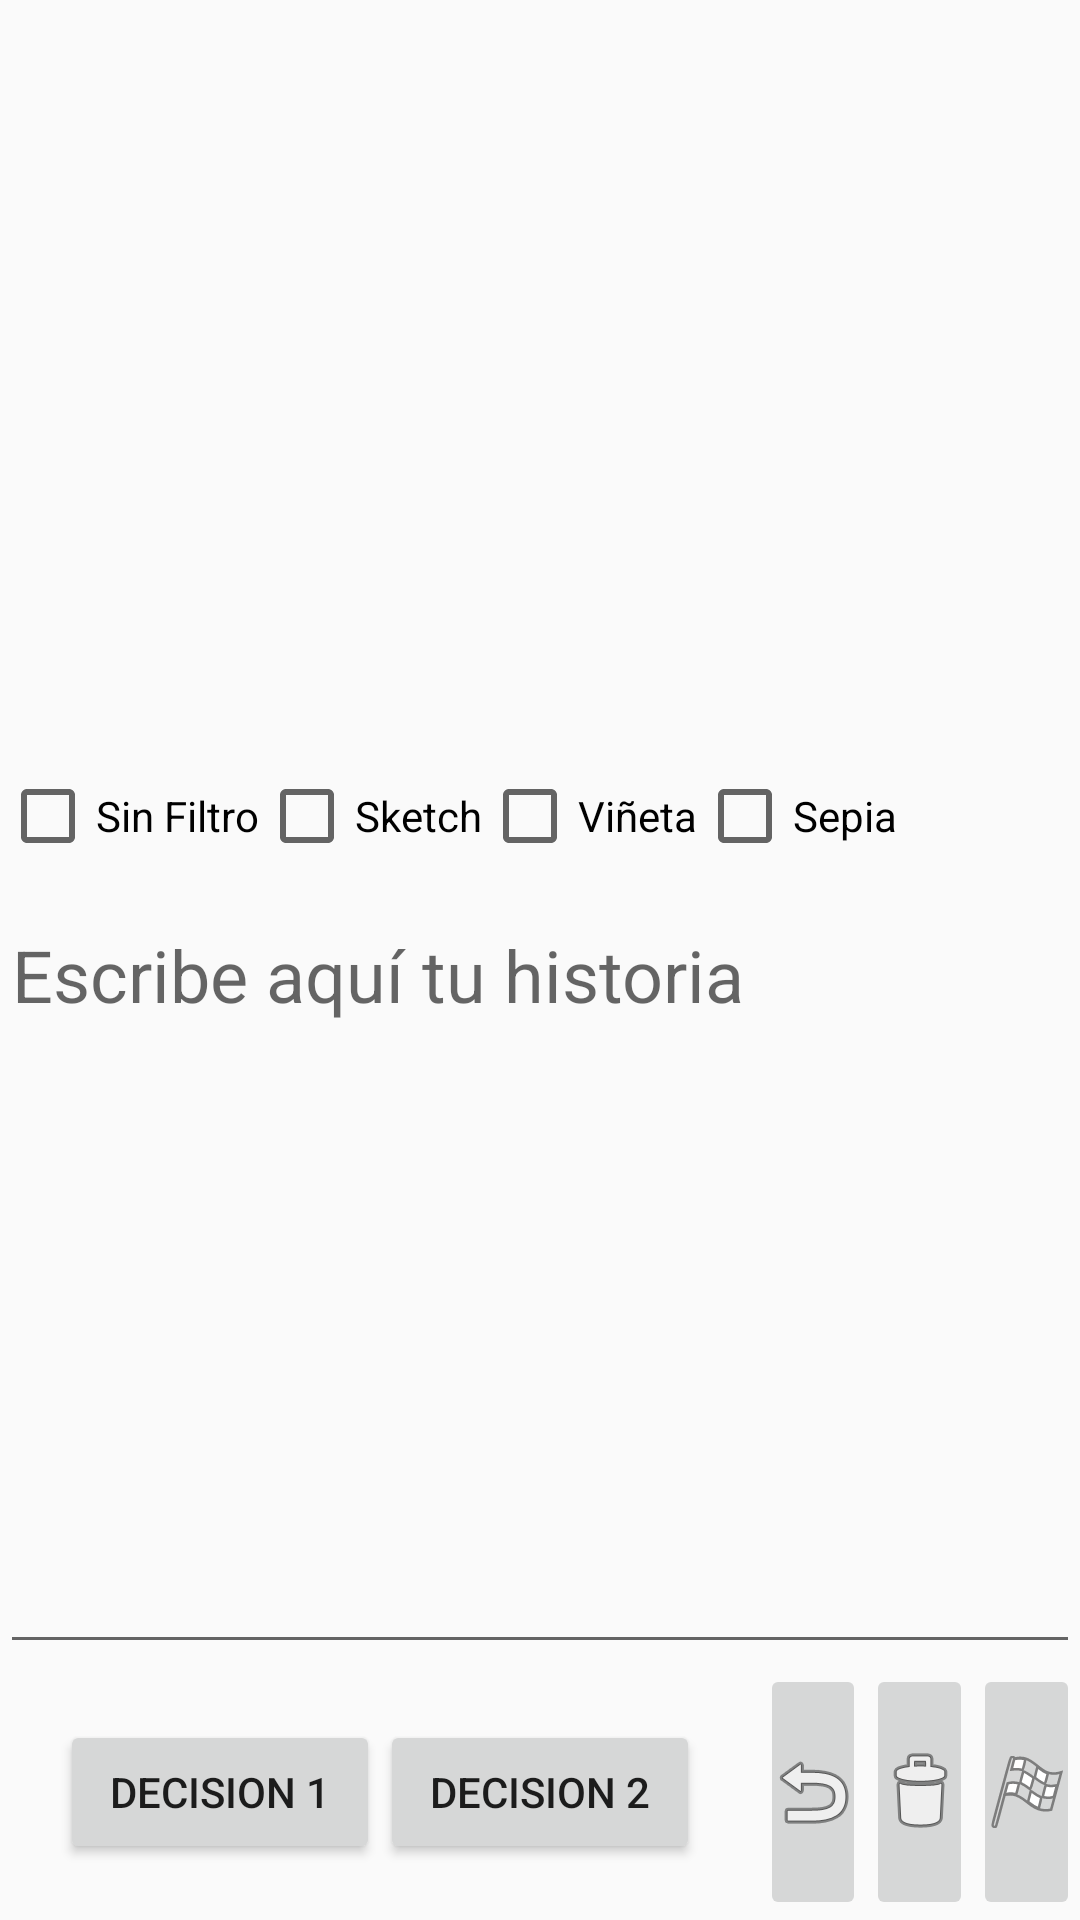

Android layout source for this screen:
<!-- AndroidManifest.xml: application theme Theme.AppCompat.Light.NoActionBar -->
<!-- res/layout/activity_crear_aventura.xml -->
<?xml version="1.0" encoding="utf-8"?>
<LinearLayout xmlns:android="http://schemas.android.com/apk/res/android"
    xmlns:app="http://schemas.android.com/apk/res-auto"
    xmlns:tools="http://schemas.android.com/tools"
    android:layout_width="match_parent"
    android:layout_height="match_parent"
    android:orientation="vertical"
    tools:context=".CrearAventuraActivity">


    <ImageView
        android:id="@+id/imagenCrearAventura"
        android:layout_width="match_parent"
        android:layout_height="0dp"
        android:layout_weight="3"
        android:scaleType="centerCrop"
        app:srcCompat="@drawable/ic_launcher_background" />

    <LinearLayout
        android:layout_width="match_parent"
        android:layout_height="0dp"
        android:layout_weight="0.5"
        android:orientation="horizontal">

        <CheckBox android:id="@+id/checkbox_sinfiltro"
            android:layout_width="wrap_content"
            android:layout_height="wrap_content"
            android:text="Sin Filtro"/>

        <CheckBox android:id="@+id/checkbox_sketch"
            android:layout_width="wrap_content"
            android:layout_height="wrap_content"
            android:text="Sketch"/>

        <CheckBox android:id="@+id/checkbox_vigneta"
            android:layout_width="wrap_content"
            android:layout_height="wrap_content"
            android:text="Viñeta"/>

        <CheckBox android:id="@+id/checkbox_sepia"
            android:layout_width="wrap_content"
            android:layout_height="wrap_content"
            android:text="Sepia"/>

    </LinearLayout>

    <EditText
        android:id="@+id/editTextCrearAventura"
        android:layout_width="match_parent"
        android:layout_height="0dp"
        android:layout_weight="3"
        android:gravity="start"
        android:hint="Escribe aquí tu historia"
        android:maxLength="255"
        android:maxLines="10"
        android:textColor="@android:color/black"
        android:textSize="24sp" />

    <LinearLayout
        android:layout_width="match_parent"
        android:layout_height="0dp"
        android:layout_weight="1"
        android:gravity="center"
        android:orientation="horizontal">

        <Button
            android:id="@+id/botonDecision1CA"
            android:layout_width="0dp"
            android:layout_height="wrap_content"
            android:layout_marginLeft="20dp"
            android:layout_weight="3"
            android:text="Decision 1" />

        <Button
            android:id="@+id/botonDecision2CA"
            android:layout_width="0dp"
            android:layout_height="wrap_content"
            android:layout_marginRight="20dp"
            android:layout_weight="3"
            android:text="Decision 2" />

        <ImageButton
            android:id="@+id/botonAtrasCA"
            android:layout_width="0dp"
            android:layout_height="match_parent"
            android:layout_weight="1"
            app:srcCompat="@android:drawable/ic_menu_revert" />

        <ImageButton
            android:id="@+id/botonBorrarNodoCA"
            android:layout_width="0dp"
            android:layout_height="match_parent"
            android:layout_weight="1"
            app:srcCompat="@android:drawable/ic_menu_delete" />

        <ImageButton
            android:id="@+id/botonTerminarCA"
            android:layout_width="0dp"
            android:layout_height="match_parent"
            android:layout_weight="1"
            app:srcCompat="@drawable/ic_bandera" />

    </LinearLayout>

</LinearLayout>
<!-- resources referenced by this layout -->
<resources>
  <!-- drawable ic_bandera: vector/xml drawable (drawable, 4132 chars, omitted) -->
</resources>
